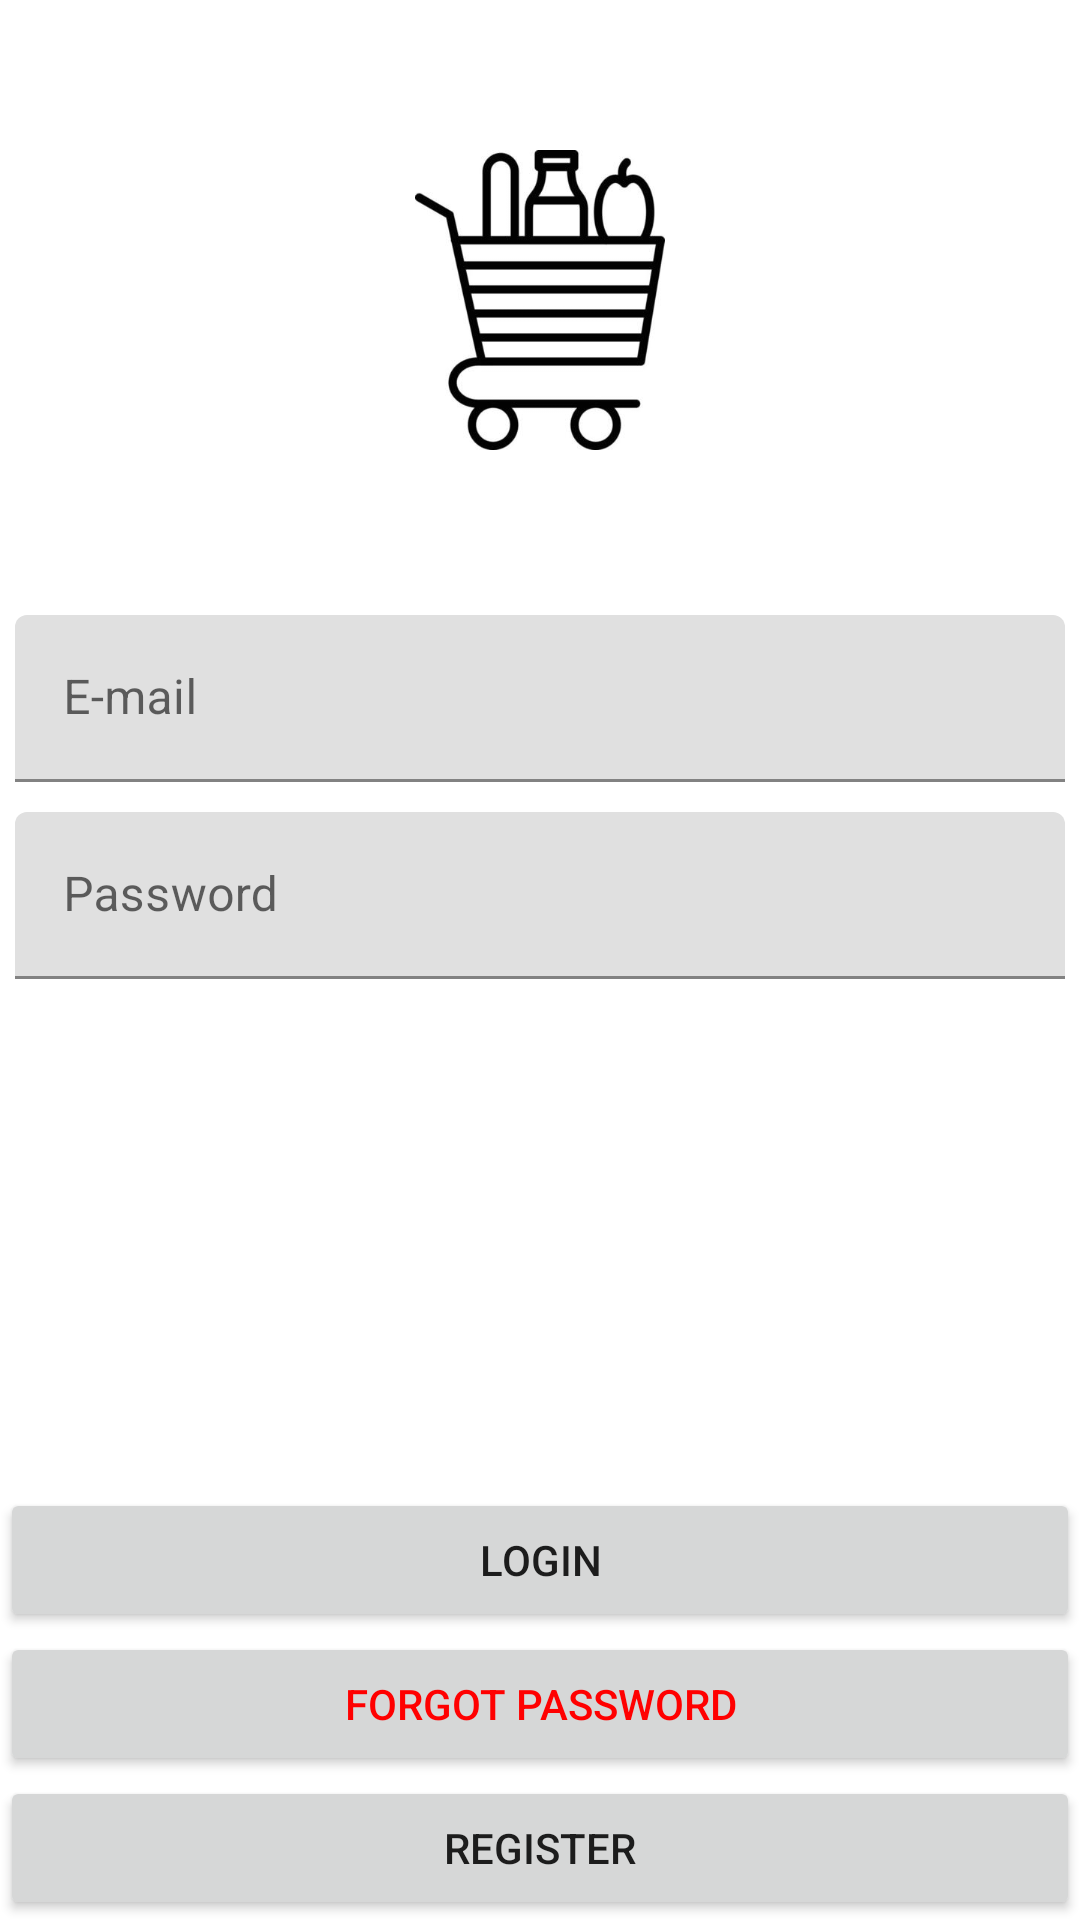

Layout XML and referenced resources for this Android screen:
<!-- AndroidManifest.xml: application theme Theme.Activity_9 -->
<!-- res/layout/activity_login.xml -->
<?xml version="1.0" encoding="utf-8"?>
<androidx.constraintlayout.widget.ConstraintLayout xmlns:android="http://schemas.android.com/apk/res/android"
    xmlns:app="http://schemas.android.com/apk/res-auto"
    xmlns:tools="http://schemas.android.com/tools"
    android:layout_width="match_parent"
    android:layout_height="match_parent"
    tools:context=".LoginActivity">

    <androidx.appcompat.widget.AppCompatImageView
        android:id="@+id/logo"
        android:src="@drawable/cart"
        android:layout_width="100dp"
        android:layout_height="100dp"
        app:layout_constraintTop_toTopOf="parent"
        app:layout_constraintStart_toStartOf="parent"
        app:layout_constraintEnd_toEndOf="parent"
        android:layout_marginTop="50dp"/>

    <com.google.android.material.textfield.TextInputLayout
        android:id="@+id/email"
        android:layout_width="match_parent"
        android:layout_height="wrap_content"
        app:endIconMode="clear_text"
        app:layout_constraintTop_toBottomOf="@id/logo"
        app:layout_constraintStart_toStartOf="parent"
        app:layout_constraintRight_toRightOf="parent"
        android:padding="5dp"
        android:layout_marginTop="50dp">

        <com.google.android.material.textfield.TextInputEditText
            android:id="@+id/emailtext"
            android:layout_width="match_parent"
            android:layout_height="match_parent"
            android:maxLines="1"
            android:drawableStart="@drawable/ic_baseline_alternate_email_24"
            android:hint="E-mail"
            android:drawablePadding="5dp" />

    </com.google.android.material.textfield.TextInputLayout>

    <com.google.android.material.textfield.TextInputLayout
        android:id="@+id/password"
        android:layout_width="match_parent"
        android:layout_height="wrap_content"
        app:endIconMode="clear_text"
        app:layout_constraintTop_toBottomOf="@id/email"
        app:layout_constraintStart_toStartOf="parent"
        app:layout_constraintRight_toRightOf="parent"
        android:padding="5dp">

        <com.google.android.material.textfield.TextInputEditText
            android:id="@+id/passwordtext"
            android:inputType="textPassword"
            android:layout_width="match_parent"
            android:layout_height="match_parent"
            android:maxLines="1"
            android:drawableStart="@drawable/ic_baseline_password_24"
            android:hint="Password"
            android:drawablePadding="5dp"/>

    </com.google.android.material.textfield.TextInputLayout>

    <androidx.appcompat.widget.AppCompatButton
        android:id="@+id/btn_register"
        android:text="REGISTER"
        android:layout_width="match_parent"
        android:layout_height="wrap_content"
        app:layout_constraintBottom_toBottomOf="parent"
        app:layout_constraintStart_toStartOf="parent"
        app:layout_constraintEnd_toEndOf="parent"/>

    <androidx.appcompat.widget.AppCompatButton
        android:id="@+id/btn_forgot_password"
        android:text="FORGOT PASSWORD"
        android:textColor="#FFFF0000"
        android:layout_width="match_parent"
        android:layout_height="wrap_content"
        app:layout_constraintBottom_toTopOf="@id/btn_register"
        app:layout_constraintStart_toStartOf="parent"
        app:layout_constraintEnd_toEndOf="parent"/>

    <androidx.appcompat.widget.AppCompatButton
        android:id="@+id/btn_login"
        android:text="LOGIN"
        android:layout_width="match_parent"
        android:layout_height="wrap_content"
        app:layout_constraintBottom_toTopOf="@id/btn_forgot_password"
        app:layout_constraintStart_toStartOf="parent"
        app:layout_constraintEnd_toEndOf="parent"/>


</androidx.constraintlayout.widget.ConstraintLayout>
<!-- resources referenced by this layout -->
<resources>
  <!-- drawable cart: jpg bitmap (drawable, 12685 bytes) -->
  <style name="Theme.Activity_9" parent="Theme.MaterialComponents.DayNight.NoActionBar">
          
          <item name="colorPrimary">@color/purple_500</item>
          <item name="colorPrimaryVariant">@color/purple_700</item>
          <item name="colorOnPrimary">@color/white</item>
          
          <item name="colorSecondary">@color/teal_200</item>
          <item name="colorSecondaryVariant">@color/teal_700</item>
          <item name="colorOnSecondary">@color/black</item>
          
          <item name="android:statusBarColor">?attr/colorPrimaryVariant</item>
          
      </style>
  <!-- not gathered from this repository: default colours our renderer supplied (Android Studio template values) -->
  <color name="purple_500">#FF6200EE</color>
  <color name="purple_700">#FF3700B3</color>
  <color name="teal_200">#FF03DAC5</color>
  <color name="teal_700">#FF018786</color>
  <color name="black">#FF000000</color>
  <color name="white">#FFFFFFFF</color>
</resources>
